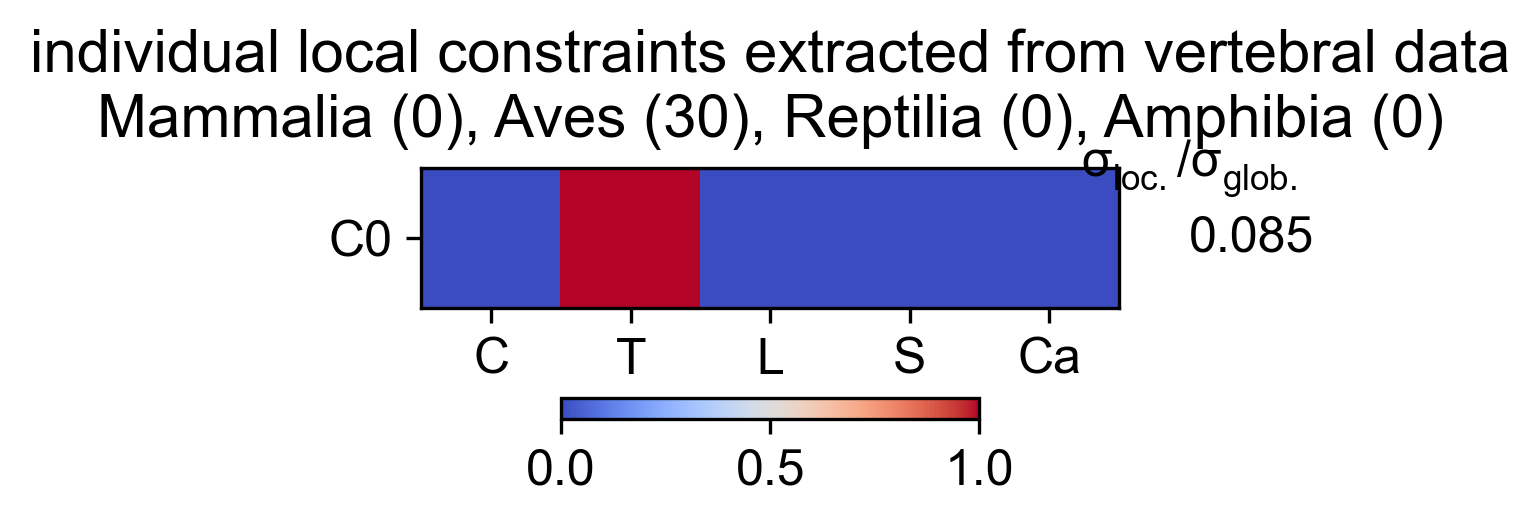

Data behind this chart, as committed beside it:
Cervical, Thoracic, Lumbar, Sacral, Caudal, variance, varianceRatio
0, 1, 0, 0, 0, 0.2822, 0.08542
